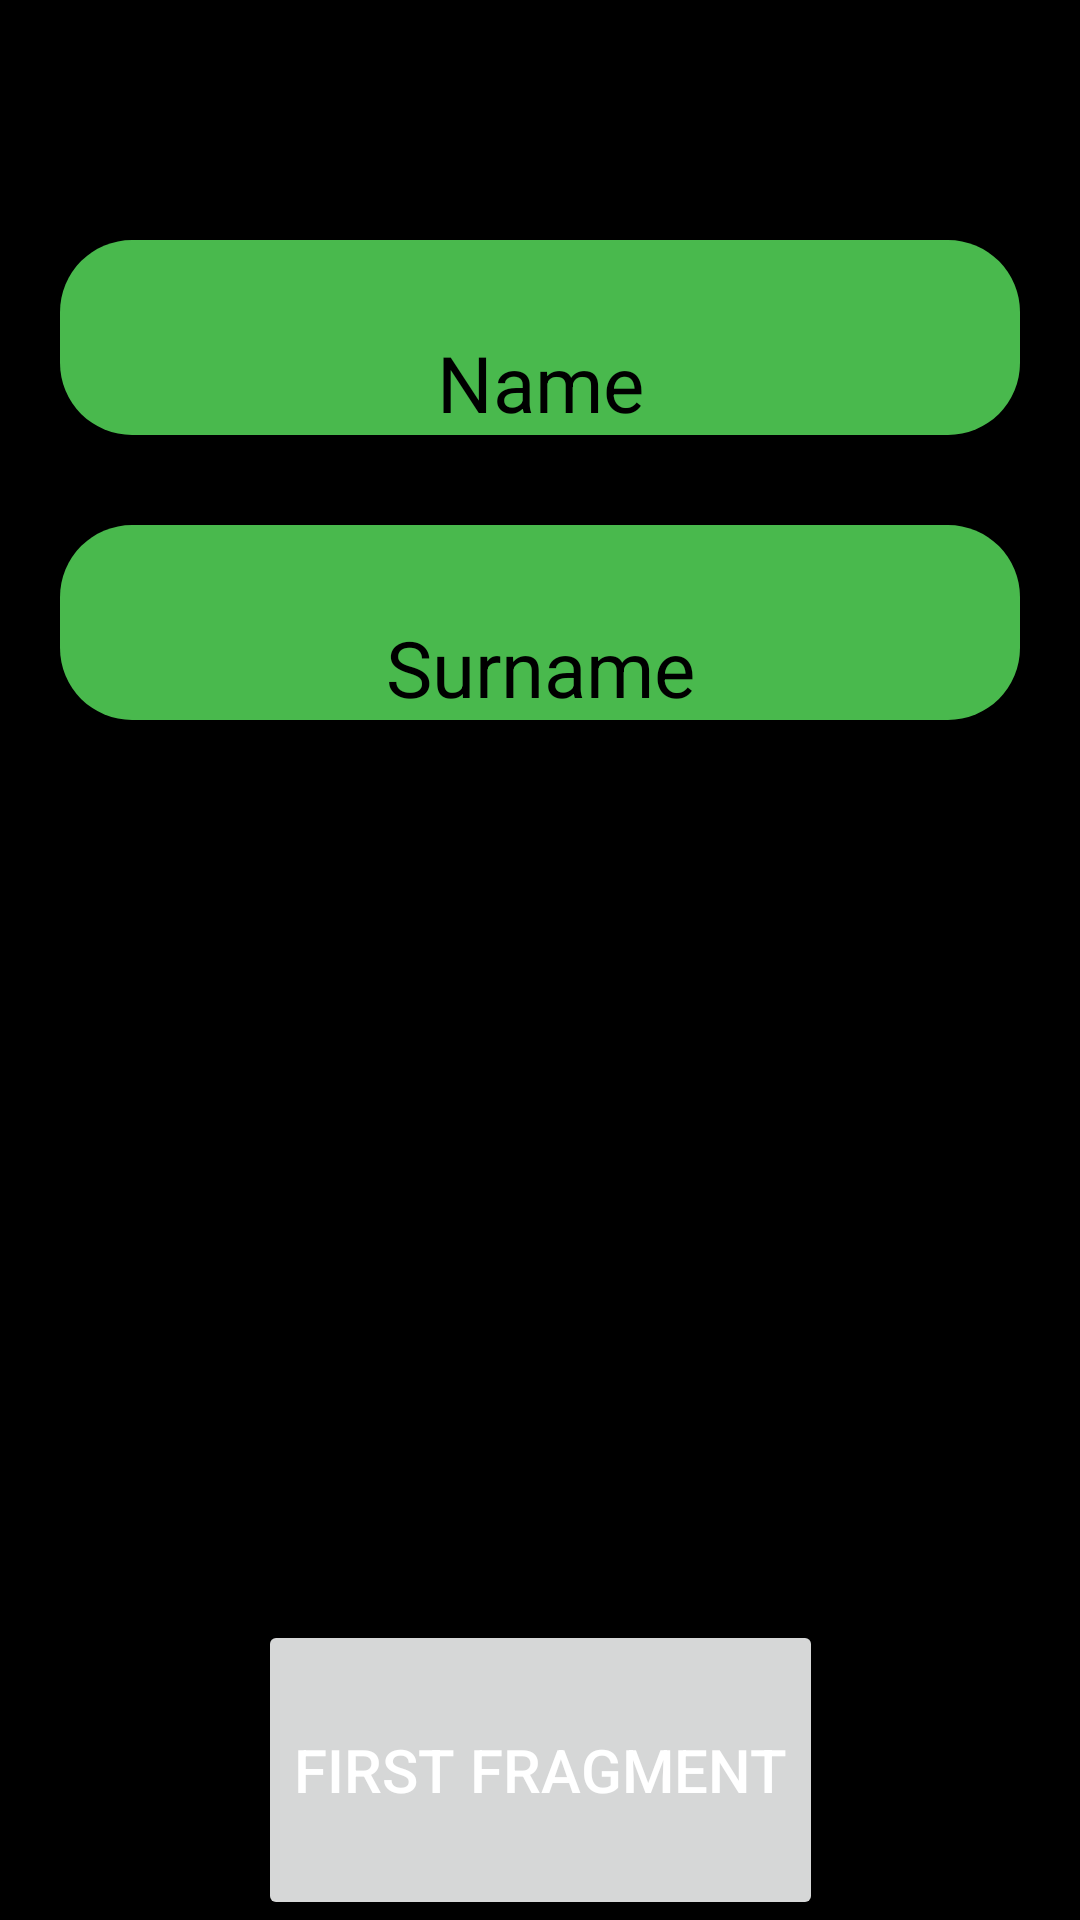

The Android layout XML behind this screen, and the referenced resources:
<!-- AndroidManifest.xml: application theme Theme.Lesson32Fragments -->
<!-- res/layout/fragment_first.xml -->
<?xml version="1.0" encoding="utf-8"?>
<androidx.constraintlayout.widget.ConstraintLayout xmlns:android="http://schemas.android.com/apk/res/android"
    xmlns:tools="http://schemas.android.com/tools"
    android:layout_width="match_parent"
    android:layout_height="match_parent"
    xmlns:app="http://schemas.android.com/apk/res-auto"
    tools:context=".FirstFragment"
    android:background="@color/black">


    <EditText
        android:layout_marginTop="80dp"
        android:gravity="center"
        android:id="@+id/etName"
        android:layout_width="match_parent"
        android:layout_height="wrap_content"
        android:layout_marginHorizontal="20dp"
        android:background="@drawable/et_name"
        android:hint="Name"
        android:paddingTop="30dp"
        android:textColorHint="@color/black"
        android:textSize="26sp"
        app:layout_constraintBottom_toTopOf="@+id/etSurname"
        app:layout_constraintTop_toTopOf="parent"
        />

    <EditText
        android:id="@+id/etSurname"
        android:layout_width="match_parent"
        android:layout_height="wrap_content"
        android:gravity="center"
        app:layout_constraintTop_toBottomOf="@+id/etName"
        android:layout_marginTop="30dp"
        android:layout_marginHorizontal="20dp"
        android:background="@drawable/et_name"
        android:hint="Surname"
        android:paddingTop="30dp"
        android:textColorHint="@color/black"
        android:textSize="26sp" />

    <androidx.appcompat.widget.AppCompatButton
        android:id="@+id/firstButton"
        android:layout_width="wrap_content"
        android:layout_height="100dp"
        android:text="FIRST FRAGMENT"
        android:textColor="@color/white"
        android:textSize="20sp"
        app:layout_constraintBottom_toBottomOf="parent"
        app:layout_constraintEnd_toEndOf="parent"
        app:layout_constraintStart_toStartOf="parent"/>

</androidx.constraintlayout.widget.ConstraintLayout>
<!-- resources referenced by this layout -->
<resources>
  <color name="black">#FF000000</color>
  <color name="white">#FFFFFFFF</color>
  <!-- drawable et_name (drawable) -->
  <?xml version="1.0" encoding="utf-8"?>
  <shape xmlns:android="http://schemas.android.com/apk/res/android">
  <solid android:color="@color/green"/>
  <corners android:radius="24dp"/>
  </shape>
  <style name="Theme.Lesson32Fragments" parent="Theme.MaterialComponents.DayNight.DarkActionBar">
          
          <item name="colorPrimary">@color/purple_500</item>
          <item name="colorPrimaryVariant">@color/purple_700</item>
          <item name="colorOnPrimary">@color/white</item>
          
          <item name="colorSecondary">@color/teal_200</item>
          <item name="colorSecondaryVariant">@color/teal_700</item>
          <item name="colorOnSecondary">@color/black</item>
          
          <item name="android:statusBarColor">?attr/colorPrimaryVariant</item>
          
      </style>
  <color name="green">#49B94D</color>
  <color name="purple_500">#FF6200EE</color>
  <color name="purple_700">#FF3700B3</color>
  <color name="teal_200">#FF03DAC5</color>
  <color name="teal_700">#FF018786</color>
</resources>
